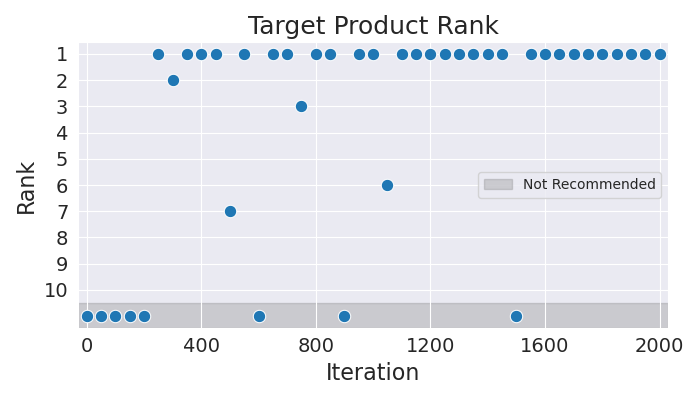

Source data for this figure (header and first rows):
Iteration, Rank
0, 11
50, 11
100, 11
150, 11
200, 11
250, 1
300, 2
350, 1
400, 1
450, 1
500, 7
550, 1
600, 11
650, 1
700, 1
750, 3
800, 1
850, 1
900, 11
950, 1
1000, 1
1050, 6
1100, 1
1150, 1
1200, 1
1250, 1
1300, 1
1350, 1
1400, 1
1450, 1
1500, 11
1550, 1
1600, 1
1650, 1
1700, 1
1750, 1
1800, 1
1850, 1
1900, 1
1950, 1
2000, 1
